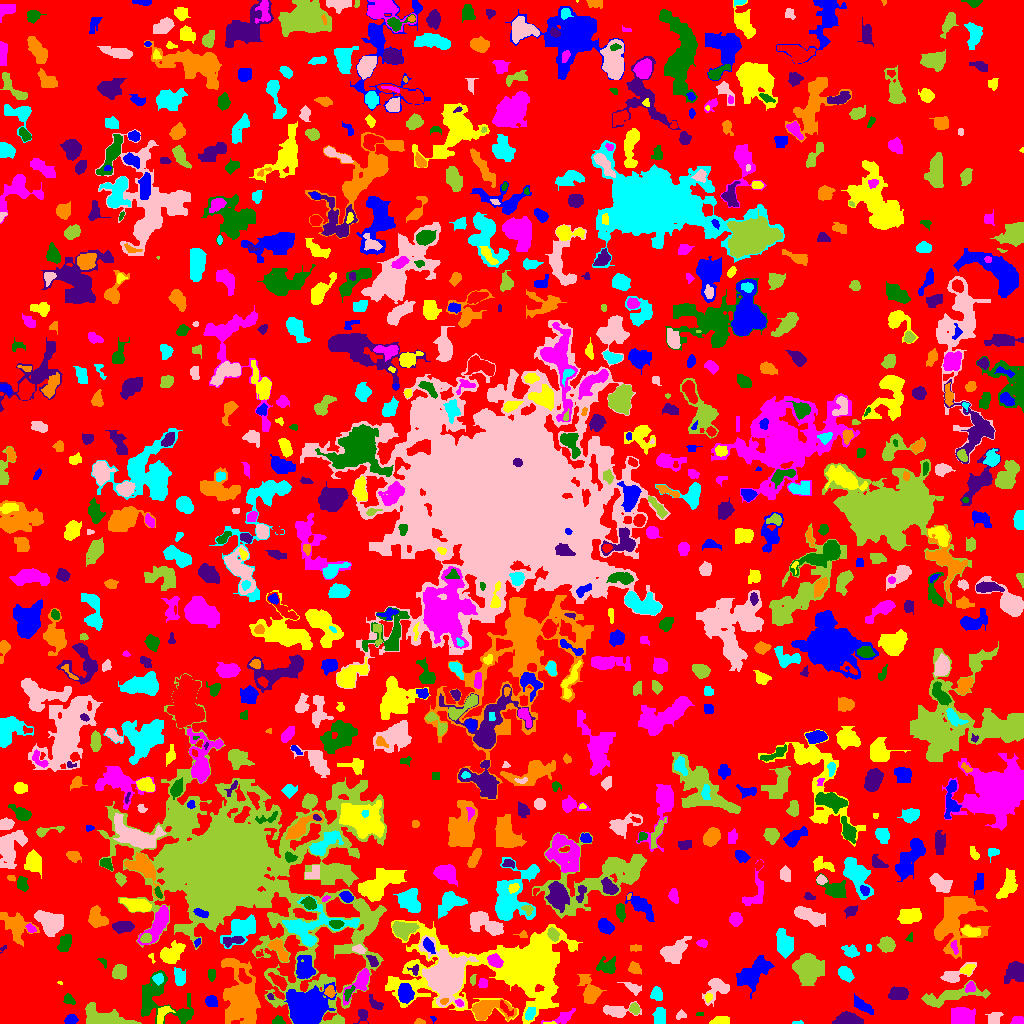

The file beside this chart, header and first rows:
ID, X, Y, A, B, theta, total_flux, mu_max, mu_median, mu_mean, R_fwhm, R_e, R10, R90, x_start, x_end, y_start, y_end, area, greylevel
0, 511.3, 510, 302, 295.3, -0.5541, 358054, 6.0, 0.0, 0.528, 16.38, 202.1, 74.52, 294, 0, 1023, 0, 1023, 678139, 0.528
1, 432.9, 5.067, 1.292, 0.9252, 1.483, 15.0, 2.0, 0.0, 0.5, 2.111, 1.382, 0.0, 1.954, 430, 436, 0, 7, 30, 2.5
2, 549.9, 0.2143, 3.277, 0.3542, 0.06364, 14.0, 1.0, 0.0, 0.4667, 2.111, 1.382, 0.5642, 1.954, 543, 556, 0, 2, 30, 3.467
3, 563.9, 6.471, 5.921, 2.398, 0.412, 121.0, 3.0, 1.0, 0.6471, 2.646, 3.29, 1.128, 5.109, 541, 575, 0, 15, 187, 2.647
4, 278.1, 2.614, 2.853, 2.178, 0.02878, 197.0, 5.0, 2.0, 2.264, 3.241, 2.932, 1.128, 4.583, 272, 285, 0, 8, 87, 3.264
5, 362.6, 9.177, 3.302, 2.603, 1.194, 254.0, 5.0, 2.0, 2.153, 3.656, 3.09, 1.262, 5.323, 353, 368, 0, 14, 118, 3.153
6, 419.3, 1.301, 2.302, 1.211, -0.08997, 73.0, 3.0, 1.0, 1.327, 2.646, 1.954, 0.7979, 3.141, 414, 425, 0, 5, 55, 3.327
7, 796.9, 0.5455, 3.044, 0.5812, 0.01065, 22.0, 1.0, 1.0, 0.6111, 2.646, 1.784, 0.7979, 2.459, 792, 803, 0, 3, 36, 2.611
8, 679.6, 8.407, 2.111, 1.448, 0.7344, 59.0, 3.0, 1.0, 0.7763, 2.257, 2.034, 0.5642, 3.29, 676, 686, 4, 14, 76, 2.776
9, 334.8, 1.41, 3.793, 1.362, 0.1047, 273.0, 9.0, 3.0, 3.033, 2.764, 2.585, 0.9772, 4.184, 325, 343, 0, 6, 90, 6.033
10, 32.67, 38.04, 12.87, 9.684, 0.07627, 76941, 179.0, 5.0, 17.8, 8.777, 10.39, 3.827, 23.19, 0, 88, 0, 80, 4322, 18.8
11, 70.71, 3.532, 3.063, 2.231, 0.2114, 344.0, 6.0, 3.0, 2.991, 4.583, 3.338, 1.262, 5.202, 64, 78, 0, 9, 115, 5.991
12, 720.6, 2.404, 4.356, 2.017, 0.1247, 208.0, 4.0, 1.0, 1.475, 4.514, 3.338, 1.262, 5.382, 709, 729, 0, 7, 141, 3.475
13, 1018, 2.828, 2.735, 1.951, 0.1079, 239.0, 5.0, 2.0, 2.49, 3.827, 2.877, 1.128, 4.514, 1010, 1023, 0, 7, 96, 4.49
14, 699.5, 9.0, 2.291, 0.8165, 0.0, 24.0, 1.0, 1.0, 0.7742, 2.764, 1.871, 0.7979, 2.585, 696, 703, 8, 11, 31, 2.774
15, 848.2, 3.86, 6.622, 2.882, -0.02528, 1728, 11.0, 6.0, 6.042, 7.001, 5.441, 2.257, 8.349, 832, 863, 0, 12, 286, 6.042
16, 240.9, 28.24, 15.45, 7.82, -1.397, 5911, 15.0, 3.0, 3.804, 6.817, 11.28, 3.868, 18.75, 221, 260, 0, 65, 1554, 4.804
17, 659.3, 7.37, 3.742, 2.329, 1.527, 270.0, 4.0, 1.0, 1.399, 5.109, 3.7, 1.493, 5.917, 652, 665, 0, 16, 193, 3.399
18, 994, 5.019, 3.656, 2.861, 0.6776, 374.0, 4.0, 2.0, 2.444, 6.129, 4.029, 1.693, 6.077, 985, 1003, 0, 11, 153, 3.444
19, 103.1, 5.611, 11.62, 4.133, -0.2298, 3015, 14.0, 4.0, 5.216, 7.421, 7.069, 2.706, 11.87, 85, 141, 0, 21, 578, 5.216
20, 504.3, 16.2, 5.125, 1.215, -0.9639, 45.0, 1.0, 0.0, 0.4286, 3.785, 2.646, 1.128, 3.568, 500, 513, 7, 23, 105, 4.429
21, 861.9, 17.97, 5.219, 2.322, -0.6355, 496.0, 7.0, 2.0, 2.408, 3.949, 4.107, 1.493, 7.024, 854, 873, 9, 30, 206, 3.408
22, 163, 10.45, 4.939, 2.31, 0.9728, 403.0, 7.0, 2.0, 2.413, 3.523, 3.656, 1.382, 6.077, 157, 175, 0, 17, 167, 5.413
23, 962.8, 7.162, 5.33, 3.939, -0.3144, 1838, 13.0, 4.0, 4.689, 6.103, 5.754, 2.257, 9.097, 951, 975, 0, 16, 392, 5.689
24, 159.8, 22.54, 17.36, 10.17, -0.5333, 1981, 6.0, 2.0, 2.139, 9.608, 9.373, 3.568, 15.18, 141, 193, 0, 53, 926, 3.139
25, 375.2, 19.59, 4.214, 2.425, -0.6608, 229.0, 5.0, 2.0, 1.789, 2.821, 3.568, 1.262, 5.726, 369, 383, 14, 29, 128, 2.789
26, 485.5, 13.22, 9.595, 4.61, 0.0678, 1273, 9.0, 2.0, 2.551, 5.528, 5.754, 2.185, 10.79, 472, 516, 3, 24, 499, 4.551
27, 530.4, 10.07, 3.046, 2.071, 1.04, 361.0, 6.0, 3.0, 3.008, 4.652, 3.192, 1.382, 5.046, 525, 535, 3, 16, 120, 8.008
28, 616.4, 11.92, 7.679, 2.87, -0.03693, 677.0, 6.0, 2.0, 2.418, 5.863, 4.72, 1.871, 8.195, 603, 641, 6, 22, 280, 3.418
29, 634.6, 14.84, 2.67, 2.304, -0.9239, 243.0, 5.0, 2.0, 2.382, 3.742, 3.192, 1.262, 4.918, 629, 640, 9, 21, 102, 4.382
30, 782.8, 19.93, 2.796, 1.99, -0.3388, 219.0, 5.0, 1.0, 1.413, 3.7, 2.985, 1.128, 4.549, 769, 790, 14, 25, 155, 3.413
31, 211.2, 21.8, 2.397, 2.235, -0.1083, 200.0, 4.0, 1.0, 1.527, 4.222, 2.932, 1.128, 4.478, 205, 217, 17, 28, 131, 3.527
32, 708.4, 26.46, 1.774, 1.642, 1.32, 85.0, 3.0, 1.0, 1.417, 2.985, 2.185, 0.7979, 3.385, 705, 712, 21, 30, 60, 4.417
33, 459.3, 20.56, 2.275, 1.552, -0.5249, 98.0, 3.0, 2.0, 1.885, 3.478, 2.459, 0.9772, 3.613, 455, 463, 17, 24, 52, 7.885
34, 68.36, 24.1, 2.925, 2.031, -0.6015, 327.0, 7.0, 3.0, 3.238, 3.742, 3.038, 1.128, 4.754, 63, 75, 19, 30, 101, 11.24
35, 270.3, 26.83, 1.801, 1.465, -0.9294, 116.0, 5.0, 3.0, 2.9, 2.706, 2.034, 0.7979, 3.192, 267, 274, 24, 30, 40, 5.9
36, 444.4, 22.04, 1.794, 1.325, 0.4852, 134.0, 6.0, 2.5, 2.68, 2.821, 1.954, 0.7979, 3.09, 440, 448, 19, 25, 50, 13.68
37, 656.2, 29.77, 3.101, 2.616, -1.447, 469.0, 8.0, 3.0, 3.212, 4.146, 3.523, 1.382, 5.754, 650, 662, 23, 37, 146, 4.212
38, 634.1, 35.12, 2.849, 1.747, -0.5428, 163.0, 4.0, 1.0, 1.14, 3.868, 2.706, 1.128, 4.334, 617, 641, 28, 41, 143, 3.14
39, 949.6, 26.77, 17.65, 3.388, 0.1843, 1258, 6.0, 2.0, 2.173, 7.756, 7.485, 2.821, 11.91, 921, 990, 16, 43, 579, 3.173
40, 91.65, 28.29, 2.204, 1.95, -0.3809, 62.0, 2.0, 1.0, 1.148, 4.107, 2.585, 0.9772, 3.827, 88, 95, 24, 31, 54, 3.148
41, 306.4, 13.02, 7.119, 6.491, 0.5033, 34281, 119.0, 12.0, 25.93, 8.156, 7.979, 3.09, 13.92, 284, 336, 0, 41, 1322, 28.93
42, 518.9, 55.54, 36.26, 15.01, 0.01104, 31386, 53.0, 3.0, 5.64, 8.722, 13.82, 4.618, 32.16, 385, 582, 0, 103, 5565, 6.64
43, 970.2, 36, 2.786, 2.27, 0.9613, 270.0, 5.0, 3.0, 2.812, 4.184, 3.141, 1.262, 4.853, 965, 975, 31, 42, 96, 5.812
44, 348.8, 30.3, 4.06, 1.577, 1.024, 210.0, 5.0, 2.0, 2.283, 3.656, 2.985, 1.128, 4.583, 344, 355, 22, 38, 92, 7.283
45, 897.5, 29.83, 4.192, 2.673, 0.1796, 694.0, 8.0, 2.0, 2.928, 5.202, 4.184, 1.596, 6.794, 888, 908, 24, 37, 237, 4.928
46, 329.7, 31.54, 2.541, 2.381, -1.328, 330.0, 7.0, 3.0, 3.143, 3.656, 3.09, 1.128, 4.886, 324, 335, 26, 38, 105, 8.143
47, 158.2, 44.86, 2.471, 2.138, -0.5477, 113.0, 3.0, 1.0, 1.076, 3.192, 2.821, 0.9772, 4.478, 152, 163, 38, 50, 105, 5.076
48, 717.2, 35.17, 6.252, 4.737, 0.6827, 865.0, 8.0, 2.0, 2.574, 5.585, 5.202, 1.954, 8.867, 702, 729, 17, 45, 336, 3.574
49, 808.8, 54.88, 7.201, 6.076, -1.44, 2921, 14.0, 4.0, 3.931, 6.91, 7.979, 2.985, 12.82, 792, 824, 38, 70, 743, 4.931
50, 243.7, 46.54, 4.078, 2.196, -0.9764, 500.0, 7.0, 4.0, 3.65, 4.787, 3.656, 1.493, 5.614, 238, 251, 40, 55, 137, 9.65
51, 405, 30.05, 4.383, 3.209, -1.466, 1562, 14.0, 6.0, 5.828, 6.024, 4.82, 1.871, 7.527, 398, 414, 20, 40, 268, 9.828
52, 59.67, 40.42, 1.073, 0.6925, -0.389, 24.0, 4.0, 1.0, 1.333, 1.382, 0.9772, 0.0, 1.693, 57, 62, 39, 42, 18, 12.33
53, 482.9, 40.62, 2.468, 2.196, -1.305, 216.0, 5.0, 3.0, 2.541, 3.785, 2.985, 1.128, 4.478, 478, 487, 36, 45, 85, 3.541
54, 211.5, 48.47, 2.237, 2.062, -0.0, 90.0, 2.0, 1.0, 1.023, 4.442, 2.646, 1.128, 4.068, 208, 215, 42, 54, 88, 3.023
55, 1017, 51.82, 4.652, 4.213, 0.5904, 745.0, 7.0, 2.0, 2.141, 4.652, 4.853, 1.784, 8.058, 1004, 1023, 40, 62, 348, 4.141
56, 589.2, 33.48, 7.426, 4.219, -1.174, 1431, 12.0, 3.0, 3.578, 4.26, 6.206, 2.185, 10.14, 577, 606, 20, 49, 400, 3.578
57, 844.8, 50.06, 3.477, 2.536, -0.7063, 316.0, 5.0, 1.0, 1.663, 4.146, 3.742, 1.382, 5.997, 838, 854, 41, 57, 190, 3.663
58, 953.4, 48.18, 8.465, 3.369, 0.4091, 1013, 9.0, 4.0, 4.052, 5.412, 5.015, 1.954, 7.939, 940, 976, 41, 61, 250, 4.052
59, 472.5, 43.21, 2.519, 1.089, 1.544, 34.0, 1.0, 1.0, 0.5763, 3.29, 2.257, 0.9772, 3.09, 470, 476, 38, 49, 59, 2.576
... 897 more rows
